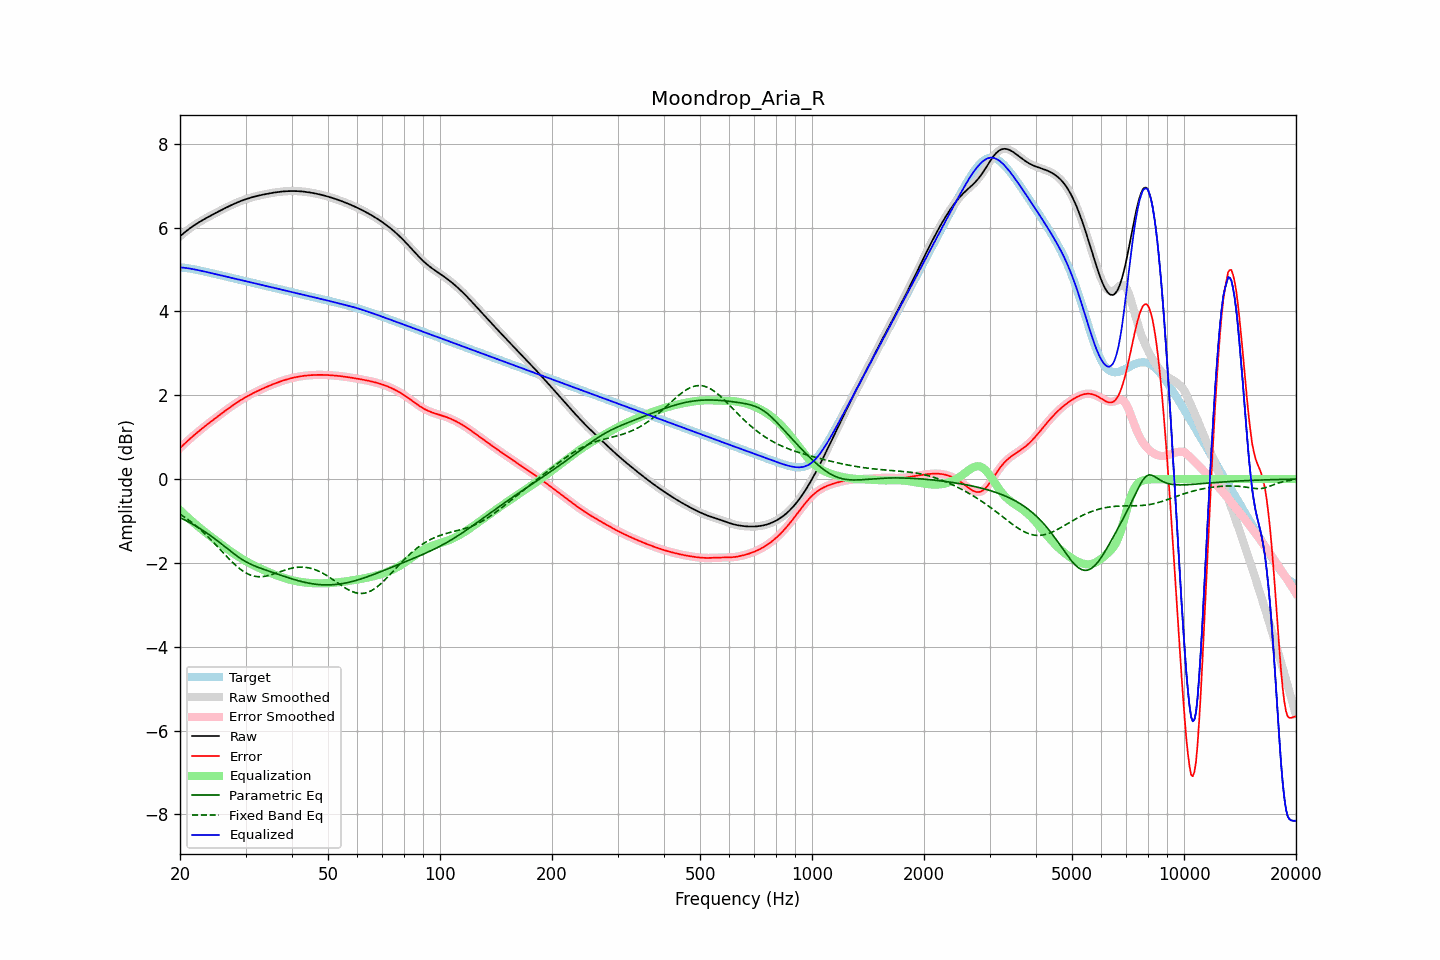

The file beside this chart, header and first rows:
frequency, raw, error, smoothed, error_smoothed, equalization, parametric_eq, fixed_band_eq, equalized_raw, equalized_smoothed, target
20.00, 5.79, 0.74, 5.79, 0.74, -0.74, -0.92, -0.84, 5.05, 5.05, 5.05
20.20, 5.83, 0.78, 5.83, 0.78, -0.78, -0.94, -0.86, 5.05, 5.05, 5.05
20.40, 5.86, 0.81, 5.86, 0.81, -0.81, -0.96, -0.89, 5.04, 5.04, 5.04
20.61, 5.89, 0.85, 5.89, 0.85, -0.85, -0.98, -0.91, 5.04, 5.04, 5.04
20.81, 5.92, 0.89, 5.92, 0.89, -0.89, -1.00, -0.94, 5.03, 5.03, 5.03
21.02, 5.95, 0.92, 5.95, 0.92, -0.92, -1.02, -0.97, 5.03, 5.03, 5.03
21.23, 5.98, 0.95, 5.98, 0.95, -0.95, -1.04, -0.99, 5.02, 5.02, 5.02
21.44, 6.01, 0.99, 6.01, 0.99, -0.99, -1.06, -1.02, 5.02, 5.02, 5.02
21.66, 6.03, 1.02, 6.03, 1.02, -1.02, -1.08, -1.05, 5.01, 5.01, 5.01
21.87, 6.06, 1.06, 6.06, 1.06, -1.06, -1.10, -1.08, 5.00, 5.00, 5.00
22.09, 6.08, 1.09, 6.08, 1.09, -1.09, -1.12, -1.12, 4.99, 4.99, 4.99
22.31, 6.11, 1.12, 6.11, 1.12, -1.12, -1.15, -1.15, 4.99, 4.99, 4.99
22.54, 6.13, 1.15, 6.13, 1.15, -1.15, -1.17, -1.18, 4.98, 4.98, 4.98
22.76, 6.15, 1.18, 6.15, 1.18, -1.18, -1.19, -1.22, 4.97, 4.97, 4.97
22.99, 6.18, 1.21, 6.18, 1.21, -1.21, -1.22, -1.25, 4.96, 4.96, 4.96
23.22, 6.20, 1.25, 6.20, 1.25, -1.25, -1.24, -1.29, 4.95, 4.95, 4.95
23.45, 6.22, 1.28, 6.22, 1.28, -1.28, -1.27, -1.32, 4.94, 4.94, 4.94
23.69, 6.24, 1.31, 6.24, 1.31, -1.31, -1.30, -1.36, 4.94, 4.94, 4.94
23.92, 6.26, 1.34, 6.26, 1.34, -1.34, -1.32, -1.40, 4.93, 4.93, 4.93
24.16, 6.28, 1.36, 6.28, 1.36, -1.36, -1.35, -1.44, 4.92, 4.92, 4.92
24.40, 6.30, 1.39, 6.30, 1.39, -1.39, -1.38, -1.48, 4.91, 4.91, 4.91
24.65, 6.32, 1.42, 6.32, 1.42, -1.42, -1.41, -1.52, 4.90, 4.90, 4.90
24.89, 6.34, 1.45, 6.34, 1.45, -1.45, -1.43, -1.56, 4.89, 4.89, 4.89
25.14, 6.36, 1.48, 6.36, 1.48, -1.48, -1.46, -1.60, 4.88, 4.88, 4.88
25.39, 6.38, 1.51, 6.38, 1.51, -1.51, -1.49, -1.64, 4.87, 4.87, 4.87
25.65, 6.40, 1.54, 6.40, 1.54, -1.54, -1.52, -1.68, 4.86, 4.86, 4.86
25.91, 6.42, 1.57, 6.42, 1.57, -1.57, -1.55, -1.72, 4.86, 4.86, 4.86
26.16, 6.44, 1.60, 6.44, 1.60, -1.60, -1.58, -1.76, 4.85, 4.85, 4.85
26.43, 6.46, 1.63, 6.46, 1.63, -1.63, -1.61, -1.80, 4.84, 4.84, 4.84
26.69, 6.48, 1.65, 6.48, 1.65, -1.65, -1.64, -1.84, 4.83, 4.83, 4.83
26.96, 6.50, 1.68, 6.50, 1.68, -1.68, -1.68, -1.88, 4.82, 4.82, 4.82
27.23, 6.52, 1.71, 6.52, 1.71, -1.71, -1.71, -1.92, 4.81, 4.81, 4.81
27.50, 6.54, 1.74, 6.54, 1.74, -1.74, -1.74, -1.96, 4.80, 4.80, 4.80
27.77, 6.56, 1.76, 6.56, 1.76, -1.76, -1.77, -2.00, 4.79, 4.79, 4.79
28.05, 6.57, 1.79, 6.57, 1.79, -1.79, -1.80, -2.03, 4.78, 4.78, 4.78
28.33, 6.59, 1.81, 6.59, 1.81, -1.81, -1.82, -2.07, 4.77, 4.77, 4.77
28.62, 6.61, 1.84, 6.61, 1.84, -1.84, -1.85, -2.10, 4.77, 4.77, 4.77
28.90, 6.62, 1.86, 6.62, 1.86, -1.86, -1.88, -2.13, 4.76, 4.76, 4.76
29.19, 6.64, 1.89, 6.64, 1.89, -1.89, -1.90, -2.16, 4.75, 4.75, 4.75
29.48, 6.65, 1.91, 6.65, 1.91, -1.91, -1.93, -2.19, 4.74, 4.74, 4.74
29.78, 6.66, 1.94, 6.66, 1.94, -1.94, -1.95, -2.22, 4.73, 4.73, 4.73
30.08, 6.68, 1.96, 6.68, 1.96, -1.96, -1.97, -2.24, 4.72, 4.72, 4.72
30.38, 6.69, 1.98, 6.69, 1.98, -1.98, -1.99, -2.26, 4.71, 4.71, 4.71
30.68, 6.70, 2.00, 6.70, 2.00, -2.00, -2.01, -2.28, 4.70, 4.70, 4.70
30.99, 6.71, 2.02, 6.71, 2.02, -2.02, -2.03, -2.29, 4.69, 4.69, 4.69
31.30, 6.72, 2.04, 6.72, 2.04, -2.04, -2.05, -2.30, 4.68, 4.68, 4.68
31.61, 6.74, 2.06, 6.73, 2.06, -2.06, -2.06, -2.31, 4.68, 4.67, 4.67
31.93, 6.74, 2.08, 6.74, 2.08, -2.08, -2.08, -2.32, 4.67, 4.67, 4.67
32.24, 6.75, 2.10, 6.75, 2.10, -2.10, -2.10, -2.33, 4.66, 4.66, 4.66
32.57, 6.76, 2.12, 6.76, 2.12, -2.12, -2.11, -2.33, 4.65, 4.65, 4.65
32.89, 6.77, 2.13, 6.77, 2.13, -2.13, -2.12, -2.33, 4.64, 4.64, 4.64
33.22, 6.78, 2.15, 6.78, 2.15, -2.15, -2.14, -2.33, 4.63, 4.63, 4.63
33.55, 6.79, 2.17, 6.79, 2.17, -2.17, -2.15, -2.32, 4.62, 4.62, 4.62
33.89, 6.80, 2.18, 6.80, 2.18, -2.19, -2.17, -2.32, 4.61, 4.61, 4.61
34.23, 6.80, 2.20, 6.80, 2.20, -2.20, -2.18, -2.31, 4.60, 4.60, 4.60
34.57, 6.81, 2.22, 6.81, 2.22, -2.22, -2.19, -2.30, 4.59, 4.59, 4.59
34.92, 6.82, 2.23, 6.82, 2.23, -2.23, -2.20, -2.29, 4.58, 4.58, 4.58
35.27, 6.83, 2.25, 6.83, 2.25, -2.25, -2.22, -2.28, 4.58, 4.58, 4.58
35.62, 6.83, 2.27, 6.83, 2.27, -2.27, -2.23, -2.27, 4.57, 4.57, 4.57
35.97, 6.84, 2.28, 6.84, 2.28, -2.28, -2.24, -2.25, 4.56, 4.56, 4.56
... 635 more rows
